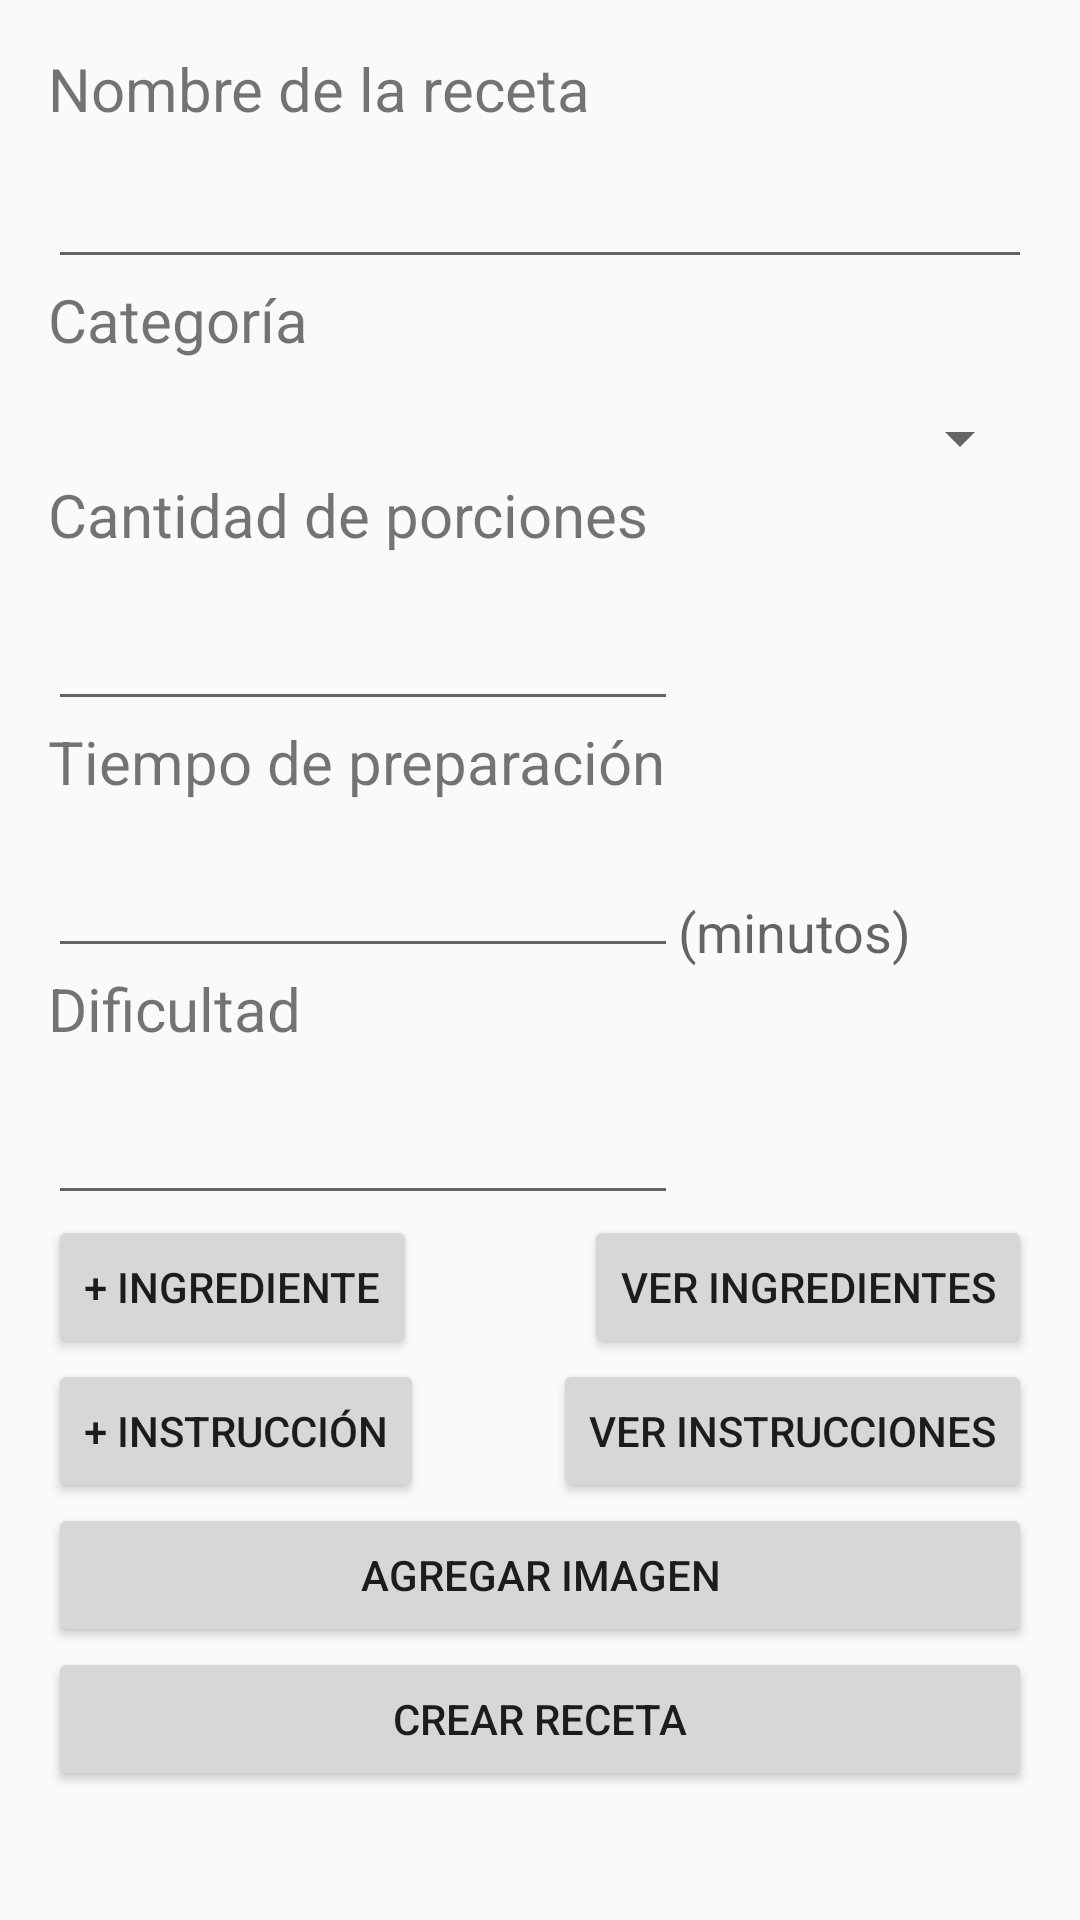

Layout XML and referenced resources for this Android screen:
<!-- AndroidManifest.xml: application theme AppTheme -->
<!-- res/layout/activity_crear_receta.xml -->
<?xml version="1.0" encoding="utf-8"?>
<ScrollView xmlns:android="http://schemas.android.com/apk/res/android"
    android:layout_width="fill_parent"
    android:layout_height="fill_parent">

<RelativeLayout xmlns:android="http://schemas.android.com/apk/res/android"
    xmlns:tools="http://schemas.android.com/tools"
    android:layout_width="wrap_content"
    android:layout_height="match_parent"
    android:paddingBottom="@dimen/activity_vertical_margin"
    android:paddingLeft="@dimen/activity_horizontal_margin"
    android:paddingRight="@dimen/activity_horizontal_margin"
    android:paddingTop="@dimen/activity_vertical_margin"
    tools:context="com.example.mache.recetario2.CrearRecetaActivity">

        <TextView
            android:layout_width="270dp"
            android:layout_height="41dp"
            android:text="Nombre de la receta"
            android:id="@+id/TCRNombreReceta"
            android:textSize="20sp" />

        <EditText
            android:layout_width="match_parent"
            android:layout_height="wrap_content"
            android:id="@+id/CRNombreReceta"
            android:layout_row="1"
            android:layout_column="0"
            android:textSize="14sp"
            android:layout_below="@+id/TCRNombreReceta"/>

        <TextView
            android:layout_width="270dp"
            android:layout_height="41dp"
            android:text="Categoría"
            android:id="@+id/TCRCategoria"
            android:textSize="20sp"
            android:layout_below="@+id/CRNombreReceta"/>

        <Spinner
            android:id="@+id/CRCategoria"
            android:layout_width="match_parent"
            android:layout_height="wrap_content"
            android:entries="@array/Categorias"
            android:prompt="@string/Categorias_prompt"
            android:layout_below="@+id/TCRCategoria"/>

    <TextView
        android:layout_width="270dp"
        android:layout_height="41dp"
        android:text="Cantidad de porciones"
        android:id="@+id/TCRPorciones"
        android:textSize="20sp"
        android:layout_below="@+id/CRCategoria"/>

    <EditText
        android:layout_width="wrap_content"
        android:layout_height="wrap_content"
        android:inputType="number"
        android:ems="10"
        android:id="@+id/CRPorciones"
        android:layout_below="@+id/TCRPorciones"
 />

    <TextView
        android:layout_width="270dp"
        android:layout_height="41dp"
        android:text="Tiempo de preparación"
        android:id="@+id/TCRTiempoPreparacion"
        android:textSize="20sp"
        android:layout_below="@+id/CRPorciones"
        android:layout_alignParentLeft="true"
        android:layout_alignParentStart="true" />

    <EditText
        android:layout_width="wrap_content"
        android:layout_height="wrap_content"
        android:inputType="number"
        android:ems="10"
        android:id="@+id/CRTiempoPreparacion"
        android:layout_below="@+id/TCRTiempoPreparacion"
        android:layout_alignParentLeft="true"
        android:layout_alignParentStart="true" />

    <TextView
        android:layout_width="wrap_content"
        android:layout_height="wrap_content"
        android:textAppearance="?android:attr/textAppearanceMedium"
        android:text="(minutos)"
        android:id="@+id/textView"
        android:layout_alignBottom="@+id/CRTiempoPreparacion"
        android:layout_toRightOf="@+id/CRTiempoPreparacion"
        android:layout_toEndOf="@+id/CRTiempoPreparacion" />

    <TextView
        android:layout_width="270dp"
        android:layout_height="41dp"
        android:text="Dificultad"
        android:id="@+id/TCRDificultad"
        android:textSize="20sp"
        android:layout_below="@+id/CRTiempoPreparacion"
        android:layout_alignParentLeft="true"
        android:layout_alignParentStart="true" />

    <EditText
        android:layout_width="wrap_content"
        android:layout_height="wrap_content"
        android:inputType="number"
        android:ems="10"
        android:id="@+id/CRDificultad"
        android:layout_below="@+id/TCRDificultad"
        android:layout_alignParentLeft="true"
        android:layout_alignParentStart="true" />

    <RelativeLayout
    android:id="@+id/botonesIngrediente"
    android:layout_width="match_parent"
    android:layout_height="wrap_content"
    android:layout_gravity="bottom"
    android:layout_below="@+id/CRDificultad">

    <Button
        style="?android:attr/buttonStyleSmall"
        android:layout_width="wrap_content"
        android:layout_height="wrap_content"
        android:layout_alignParentLeft="true"
        android:text="+ Ingrediente"
        android:id="@+id/CRAgregarIngrediente"/>

    <Button
        style="?android:attr/buttonStyleSmall"
        android:layout_width="wrap_content"
        android:layout_height="wrap_content"
        android:text="Ver ingredientes"
        android:id="@+id/CRVerIngredientes"
        android:layout_alignParentTop="true"
        android:layout_alignParentRight="true"
        android:layout_alignParentEnd="true"
        android:layout_alignParentBottom="true" />

</RelativeLayout>

    <RelativeLayout
        android:id="@+id/botonesInstruccion"
        android:layout_width="match_parent"
        android:layout_height="wrap_content"
        android:layout_gravity="bottom"
        android:layout_below="@+id/botonesIngrediente">

        <Button
            style="?android:attr/buttonStyleSmall"
            android:layout_width="wrap_content"
            android:layout_height="wrap_content"
            android:layout_alignParentLeft="true"
            android:text="+ Instrucción"
            android:id="@+id/CRAgregarInstruccion"/>

        <Button
            style="?android:attr/buttonStyleSmall"
            android:layout_width="wrap_content"
            android:layout_height="wrap_content"
            android:layout_alignParentRight="true"
            android:text="Ver instrucciones"
            android:id="@+id/CRVerInstrucciones"/>

    </RelativeLayout>

    <Button
        style="?android:attr/buttonStyleSmall"
        android:id="@+id/btnAgregarImagen"
        android:layout_width="match_parent"
        android:layout_height="wrap_content"
        android:layout_below="@+id/botonesInstruccion"
        android:text="Agregar imagen"/>

    <Button
        style="?android:attr/buttonStyleSmall"
        android:id="@+id/btnCrearReceta"
        android:layout_width="match_parent"
        android:layout_height="wrap_content"
        android:text="Crear receta"
        android:layout_below="@+id/btnAgregarImagen"
        android:enabled="true" />




</RelativeLayout>
</ScrollView>
<!-- resources referenced by this layout -->
<resources>
  <dimen name="activity_horizontal_margin">16dp</dimen>
  <dimen name="activity_vertical_margin">16dp</dimen>
  <style name="AppTheme" parent="Theme.AppCompat.Light.DarkActionBar">
          
          <item name="colorPrimary">@color/colorPrimary</item>
          <item name="colorPrimaryDark">@color/colorPrimaryDark</item>
          <item name="colorAccent">@color/colorAccent</item>
      </style>
  <color name="colorPrimary">#53b3ef</color>
  <color name="colorPrimaryDark">#2b78af</color>
  <color name="colorAccent">#abb6bc</color>
</resources>
